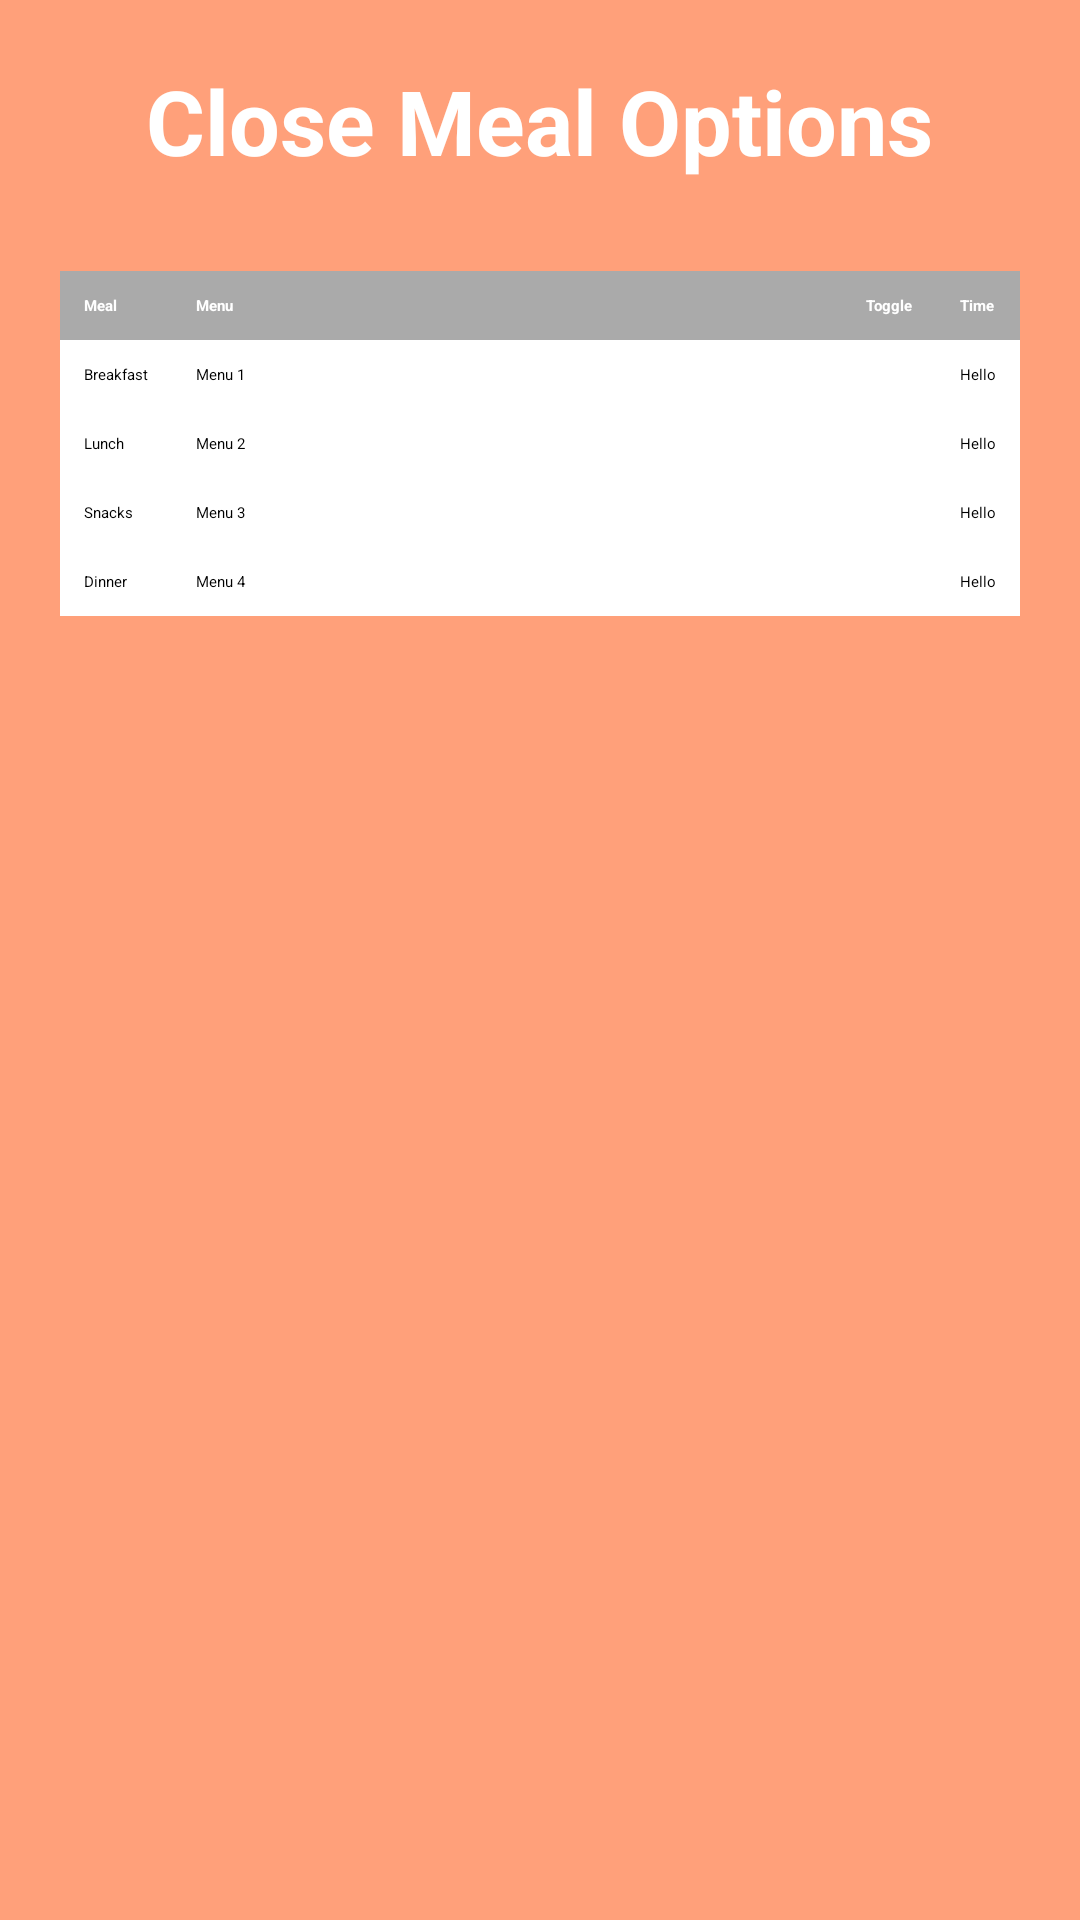

Here is an Android app screen rendered from its layout file. Give the layout XML and the strings, colors and styles it references.
<!-- AndroidManifest.xml: application theme Theme.MunshiApp -->
<!-- res/layout/mess_off.xml -->
<?xml version="1.0" encoding="utf-8"?>

<ScrollView xmlns:android="http://schemas.android.com/apk/res/android"
    android:layout_width="match_parent"
    android:layout_height="match_parent"
    android:background="@color/orange"
    android:padding="20dp">

    <LinearLayout
        android:layout_width="match_parent"
        android:layout_height="wrap_content"
        android:orientation="vertical"
        android:gravity="center">

        <TextView
            android:layout_width="wrap_content"
            android:layout_height="wrap_content"
            android:text="Close Meal Options"
            android:textSize="30sp"
            android:textStyle="bold"
            android:textColor="@android:color/white"
            android:layout_marginBottom="30dp" />

        <TableLayout
            android:layout_width="match_parent"
            android:layout_height="wrap_content"
            android:stretchColumns="1"
            android:background="@android:color/white">

            <TableRow android:background="@android:color/darker_gray">
                <TextView
                    android:layout_width="wrap_content"
                    android:layout_height="wrap_content"
                    android:text="Meal"
                    android:padding="8dp"
                    android:textStyle="bold"
                    android:textColor="@android:color/white" />
                <TextView
                    android:layout_width="wrap_content"
                    android:layout_height="wrap_content"
                    android:text="Menu"
                    android:padding="8dp"
                    android:textStyle="bold"
                    android:textColor="@android:color/white" />
                <TextView
                    android:layout_width="wrap_content"
                    android:layout_height="wrap_content"
                    android:text="Toggle"
                    android:padding="8dp"
                    android:textStyle="bold"
                    android:textColor="@android:color/white" />
                <TextView
                    android:layout_width="wrap_content"
                    android:layout_height="wrap_content"
                    android:text="Time"
                    android:padding="8dp"
                    android:textStyle="bold"
                    android:textColor="@android:color/white" />
            </TableRow>

            <TableRow>
                <TextView
                    android:layout_width="wrap_content"
                    android:layout_height="wrap_content"
                    android:text="Breakfast"
                    android:padding="8dp" />
                <TextView
                    android:layout_width="wrap_content"
                    android:layout_height="wrap_content"
                    android:text="Menu 1"
                    android:padding="8dp" />
                <ToggleButton
                    android:id="@+id/toggle_breakfast"
                    android:layout_width="wrap_content"
                    android:layout_height="wrap_content"
                    android:padding="8dp" />
                <TextView
                    android:layout_width="wrap_content"
                    android:layout_height="wrap_content"
                    android:text="Hello"
                    android:padding="8dp" />
            </TableRow>

            <TableRow>
                <TextView
                    android:layout_width="wrap_content"
                    android:layout_height="wrap_content"
                    android:text="Lunch"
                    android:padding="8dp" />
                <TextView
                    android:layout_width="wrap_content"
                    android:layout_height="wrap_content"
                    android:text="Menu 2"
                    android:padding="8dp" />
                <ToggleButton
                    android:id="@+id/toggle_lunch"
                    android:layout_width="wrap_content"
                    android:layout_height="wrap_content"
                    android:padding="8dp" />
                <TextView
                    android:layout_width="wrap_content"
                    android:layout_height="wrap_content"
                    android:text="Hello"
                    android:padding="8dp" />
            </TableRow>

            <TableRow>
                <TextView
                    android:layout_width="wrap_content"
                    android:layout_height="wrap_content"
                    android:text="Snacks"
                    android:padding="8dp" />
                <TextView
                    android:layout_width="wrap_content"
                    android:layout_height="wrap_content"
                    android:text="Menu 3"
                    android:padding="8dp" />
                <ToggleButton
                    android:id="@+id/toggle_snacks"
                    android:layout_width="wrap_content"
                    android:layout_height="wrap_content"
                    android:padding="8dp" />
                <TextView
                    android:layout_width="wrap_content"
                    android:layout_height="wrap_content"
                    android:text="Hello"
                    android:padding="8dp" />
            </TableRow>

            <TableRow>
                <TextView
                    android:layout_width="wrap_content"
                    android:layout_height="wrap_content"
                    android:text="Dinner"
                    android:padding="8dp" />
                <TextView
                    android:layout_width="wrap_content"
                    android:layout_height="wrap_content"
                    android:text="Menu 4"
                    android:padding="8dp" />
                <ToggleButton
                    android:id="@+id/toggle_dinner"
                    android:layout_width="wrap_content"
                    android:layout_height="wrap_content"
                    android:padding="8dp" />
                <TextView
                    android:layout_width="wrap_content"
                    android:layout_height="wrap_content"
                    android:text="Hello"
                    android:padding="8dp" />
            </TableRow>

        </TableLayout>
    </LinearLayout>

</ScrollView>
<!-- resources referenced by this layout -->
<resources>
  <color name="orange">#FFA07A</color>
</resources>
